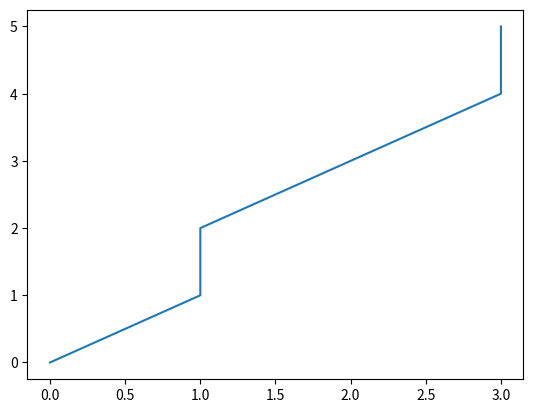

Recreate this plot in Python.
import matplotlib.pyplot as plt
# import matplotlib.pyplot.figure as figure
import numpy as np

coordinates = [(0, 0), (1, 1), (1, 2), (2, 3), (3, 4), (3, 5)]
xcoordinates =[]
ycoordinates = []


for coord in coordinates:
    xcoordinates.append(coord[0])
    ycoordinates.append(coord[1])


mapplot = plt.plot(xcoordinates,ycoordinates)
# map = plt.imread('map.jpg')
# mapplot.figure.figimage(map, 40, 40, alpha=.15, zorder=1)
plt.show()




